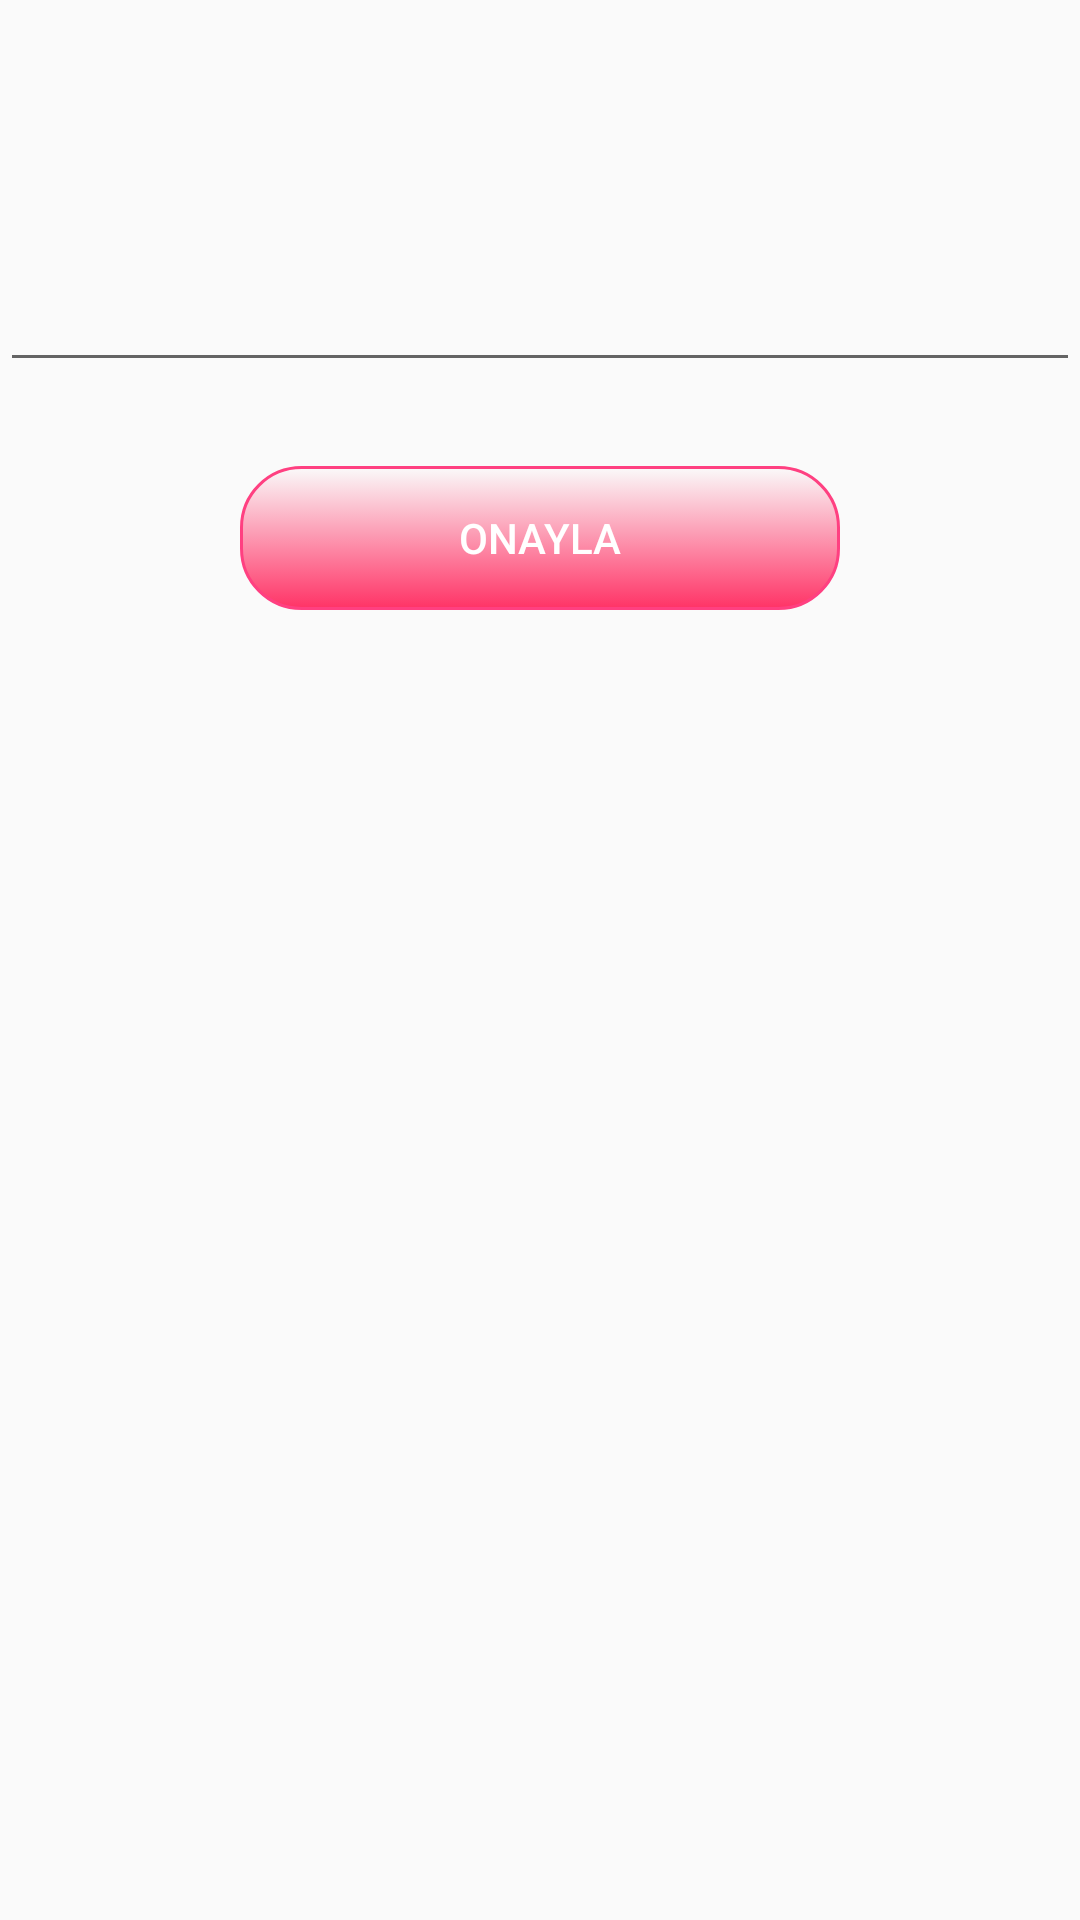

The Android layout XML behind this screen, and the referenced resources:
<!-- AndroidManifest.xml: application theme AppTheme -->
<!-- res/layout/sms_varification.xml -->
<?xml version="1.0" encoding="utf-8"?>
<LinearLayout xmlns:android="http://schemas.android.com/apk/res/android"
    android:layout_width="match_parent"
    android:layout_height="match_parent">


    <RelativeLayout
        android:layout_width="match_parent"
        android:layout_height="match_parent">

        <EditText
            android:layout_width="match_parent"
            android:layout_height="wrap_content"
            android:inputType="numberPassword"
            android:ems="10"
            android:id="@+id/editText7"
            android:layout_alignParentTop="true"
            android:layout_centerHorizontal="true"
            android:layout_marginTop="86dp" />

        <Button
            android:layout_width="200dp"
            android:layout_height="wrap_content"
            android:text="onayla"
            android:id="@+id/button2"
            android:layout_marginTop="28dp"
            android:background="@drawable/loginbutton"
            android:layout_below="@+id/editText7"
            android:layout_centerHorizontal="true"
            android:textColor="#ffffff" />

    </RelativeLayout>
</LinearLayout>
<!-- resources referenced by this layout -->
<resources>
  <!-- drawable loginbutton (drawable) -->
  <?xml version="1.0" encoding="UTF-8"?>
  <selector xmlns:android="http://schemas.android.com/apk/res/android">
      <item android:state_pressed="true" >
          <shape>
              <solid
                  android:color="#FF4081" />
              <stroke
                  android:width="1dp"
                  android:color="#ff3366" />
              <corners
                  android:radius="20dp" />
              <padding
                  android:left="10dp"
                  android:top="10dp"
                  android:right="10dp"
                  android:bottom="10dp" />
          </shape>
      </item>
      <item>
          <shape>
              <gradient
                  android:color="#ff3366"
                  android:endColor="#ff3366"
                  android:angle="270" />
              <stroke
                  android:width="1dp"
                  android:color="#FF4081" />
              <corners
                  android:radius="20dp" />
              <padding
                  android:left="10dp"
                  android:top="10dp"
                  android:right="10dp"
                  android:bottom="10dp" />
          </shape>
      </item>
  </selector>
  <style name="AppTheme" parent="Theme.AppCompat.Light.DarkActionBar">
          
          <item name="colorPrimary">@color/colorPrimary</item>
          <item name="colorPrimaryDark">@color/colorPrimaryDark</item>
          <item name="colorAccent">@color/colorAccent</item>
      </style>
  <color name="colorPrimary">#3F51B5</color>
  <color name="colorPrimaryDark">#303F9F</color>
  <color name="colorAccent">#FF4081</color>
</resources>
